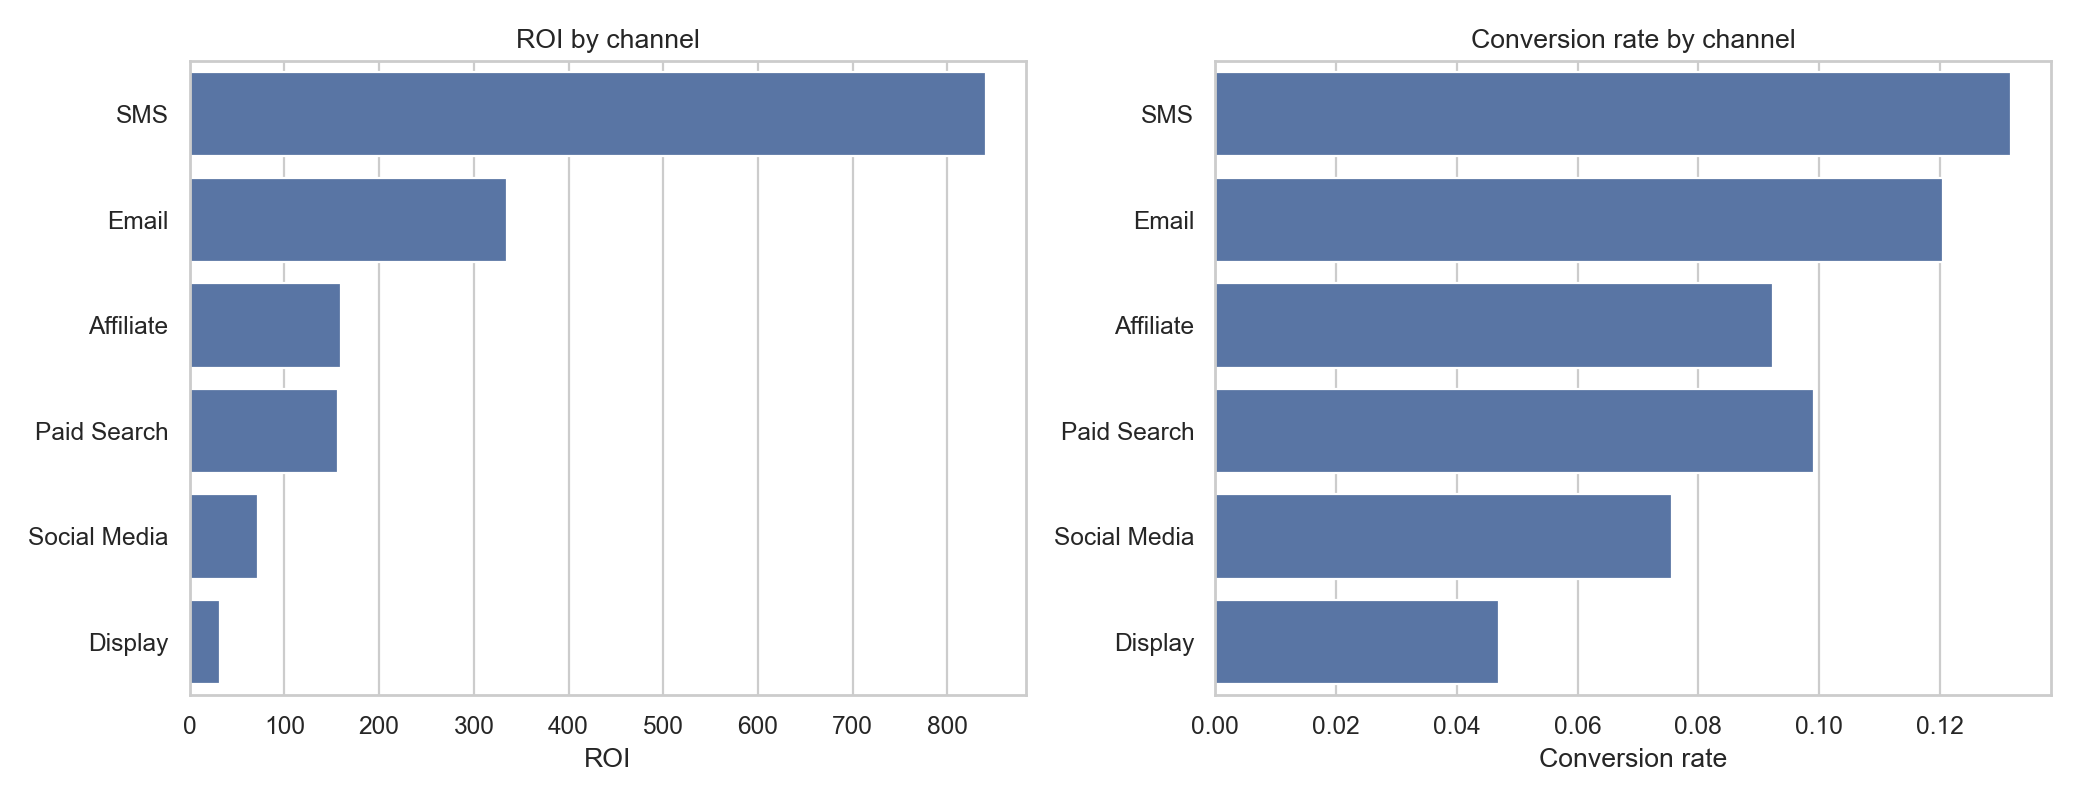

The file beside this chart, header and first rows:
campaign_channel, customers, campaigns, spend, impressions, clicks, conversions, revenue, ctr, conversion_rate, cac, roi, revenue_per_customer, aov
Affiliate, 1596, 2, 44587, 17363412, 609607, 56317, 7176107, 0.03511, 0.09238, 0.7917, 159.9, 4496, 127.4
Display, 1659, 2, 59638, 17867004, 321112, 15116, 1943577, 0.01797, 0.04707, 3.945, 31.59, 1172, 128.6
Email, 1610, 2, 42268, 17693125, 919879, 110835, 14206303, 0.05199, 0.1205, 0.3814, 335.1, 8824, 128.2
Paid Search, 1727, 2, 62033, 18865706, 773691, 76779, 9785552, 0.04101, 0.09924, 0.8079, 156.7, 5666, 127.5
SMS, 1676, 2, 27858, 18263284, 1380075, 181986, 23442391, 0.07557, 0.1319, 0.1531, 840.5, 13987, 128.8
Social Media, 1618, 2, 70392, 17949497, 523051, 39568, 5156135, 0.02914, 0.07565, 1.779, 72.25, 3187, 130.3
